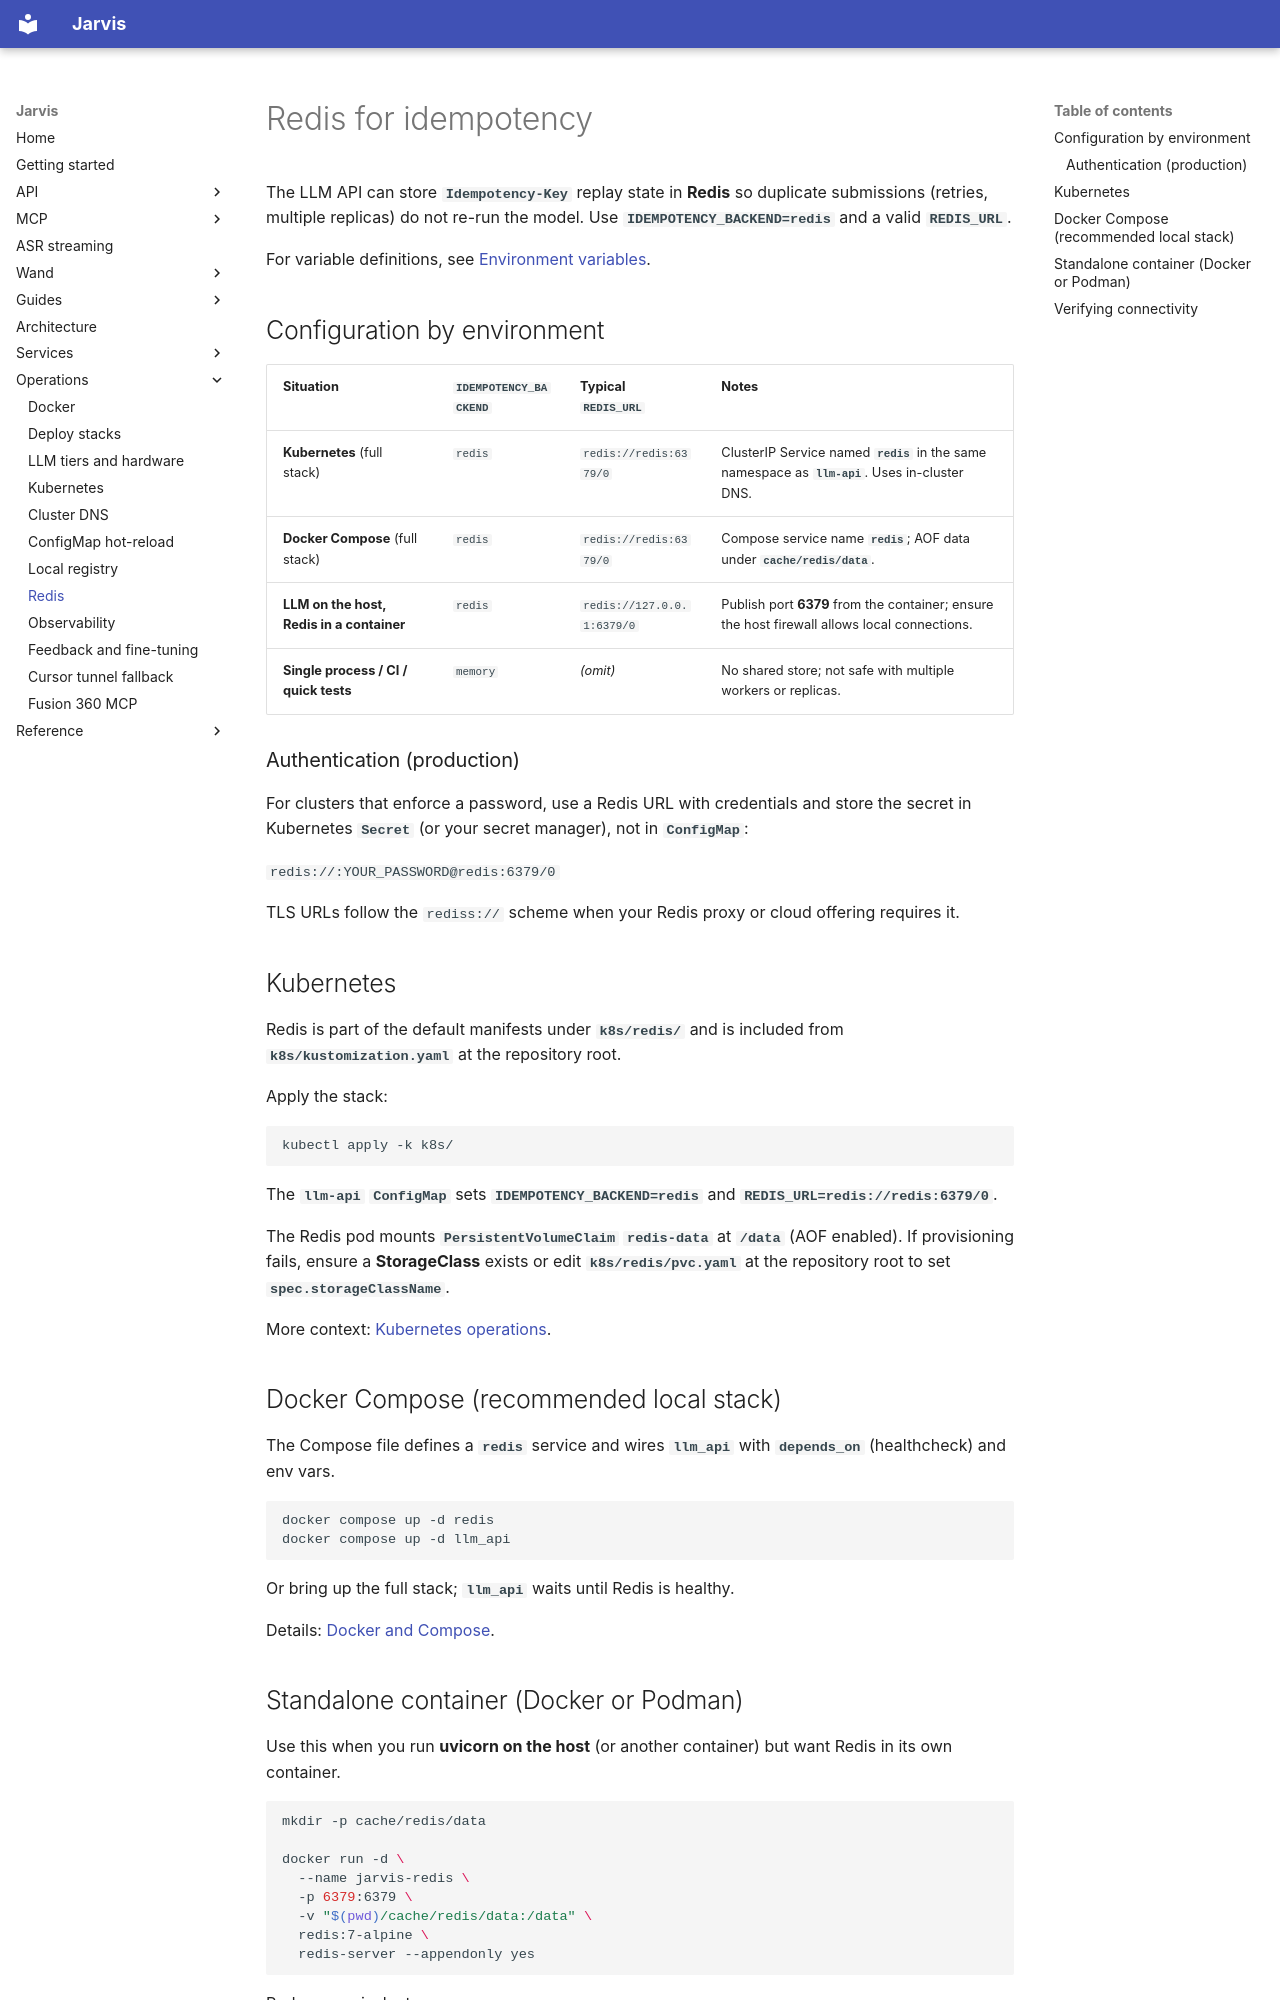

repository: kadders/jarvis · page: operations/redis/index.html · generator: mkdocs

# Redis for idempotency

The LLM API can store **`Idempotency-Key`** replay state in **Redis** so duplicate submissions (retries, multiple replicas) do not re-run the model. Use **`IDEMPOTENCY_BACKEND=redis`** and a valid **`REDIS_URL`**.

For variable definitions, see [Environment variables](../reference/environment-variables.md).

## Configuration by environment

| Situation | `IDEMPOTENCY_BACKEND` | Typical `REDIS_URL` | Notes |
| --------- | --------------------- | ------------------- | ----- |
| **Kubernetes** (full stack) | `redis` | `redis://redis:6379/0` | ClusterIP Service named **`redis`** in the same namespace as **`llm-api`**. Uses in-cluster DNS. |
| **Docker Compose** (full stack) | `redis` | `redis://redis:6379/0` | Compose service name **`redis`**; AOF data under **`cache/redis/data`**. |
| **LLM on the host, Redis in a container** | `redis` | `redis://127.0.0.1:6379/0` | Publish port **6379** from the container; ensure the host firewall allows local connections. |
| **Single process / CI / quick tests** | `memory` | *(omit)* | No shared store; not safe with multiple workers or replicas. |

### Authentication (production)

For clusters that enforce a password, use a Redis URL with credentials and store the secret in Kubernetes **`Secret`** (or your secret manager), not in **`ConfigMap`**:

`redis://:YOUR_PASSWORD@redis:6379/0`

TLS URLs follow the `rediss://` scheme when your Redis proxy or cloud offering requires it.

## Kubernetes

Redis is part of the default manifests under **`k8s/redis/`** and is included from **`k8s/kustomization.yaml`** at the repository root.

Apply the stack:

```bash
kubectl apply -k k8s/
```

The **`llm-api`** **`ConfigMap`** sets **`IDEMPOTENCY_BACKEND=redis`** and **`REDIS_URL=redis://redis:6379/0`**.

The Redis pod mounts **`PersistentVolumeClaim` `redis-data`** at **`/data`** (AOF enabled). If provisioning fails, ensure a **StorageClass** exists or edit **`k8s/redis/pvc.yaml`** at the repository root to set **`spec.storageClassName`**.

More context: [Kubernetes operations](kubernetes.md).

## Docker Compose (recommended local stack)

The Compose file defines a **`redis`** service and wires **`llm_api`** with **`depends_on`** (healthcheck) and env vars.

```bash
docker compose up -d redis
docker compose up -d llm_api
```

Or bring up the full stack; **`llm_api`** waits until Redis is healthy.

Details: [Docker and Compose](docker.md).
